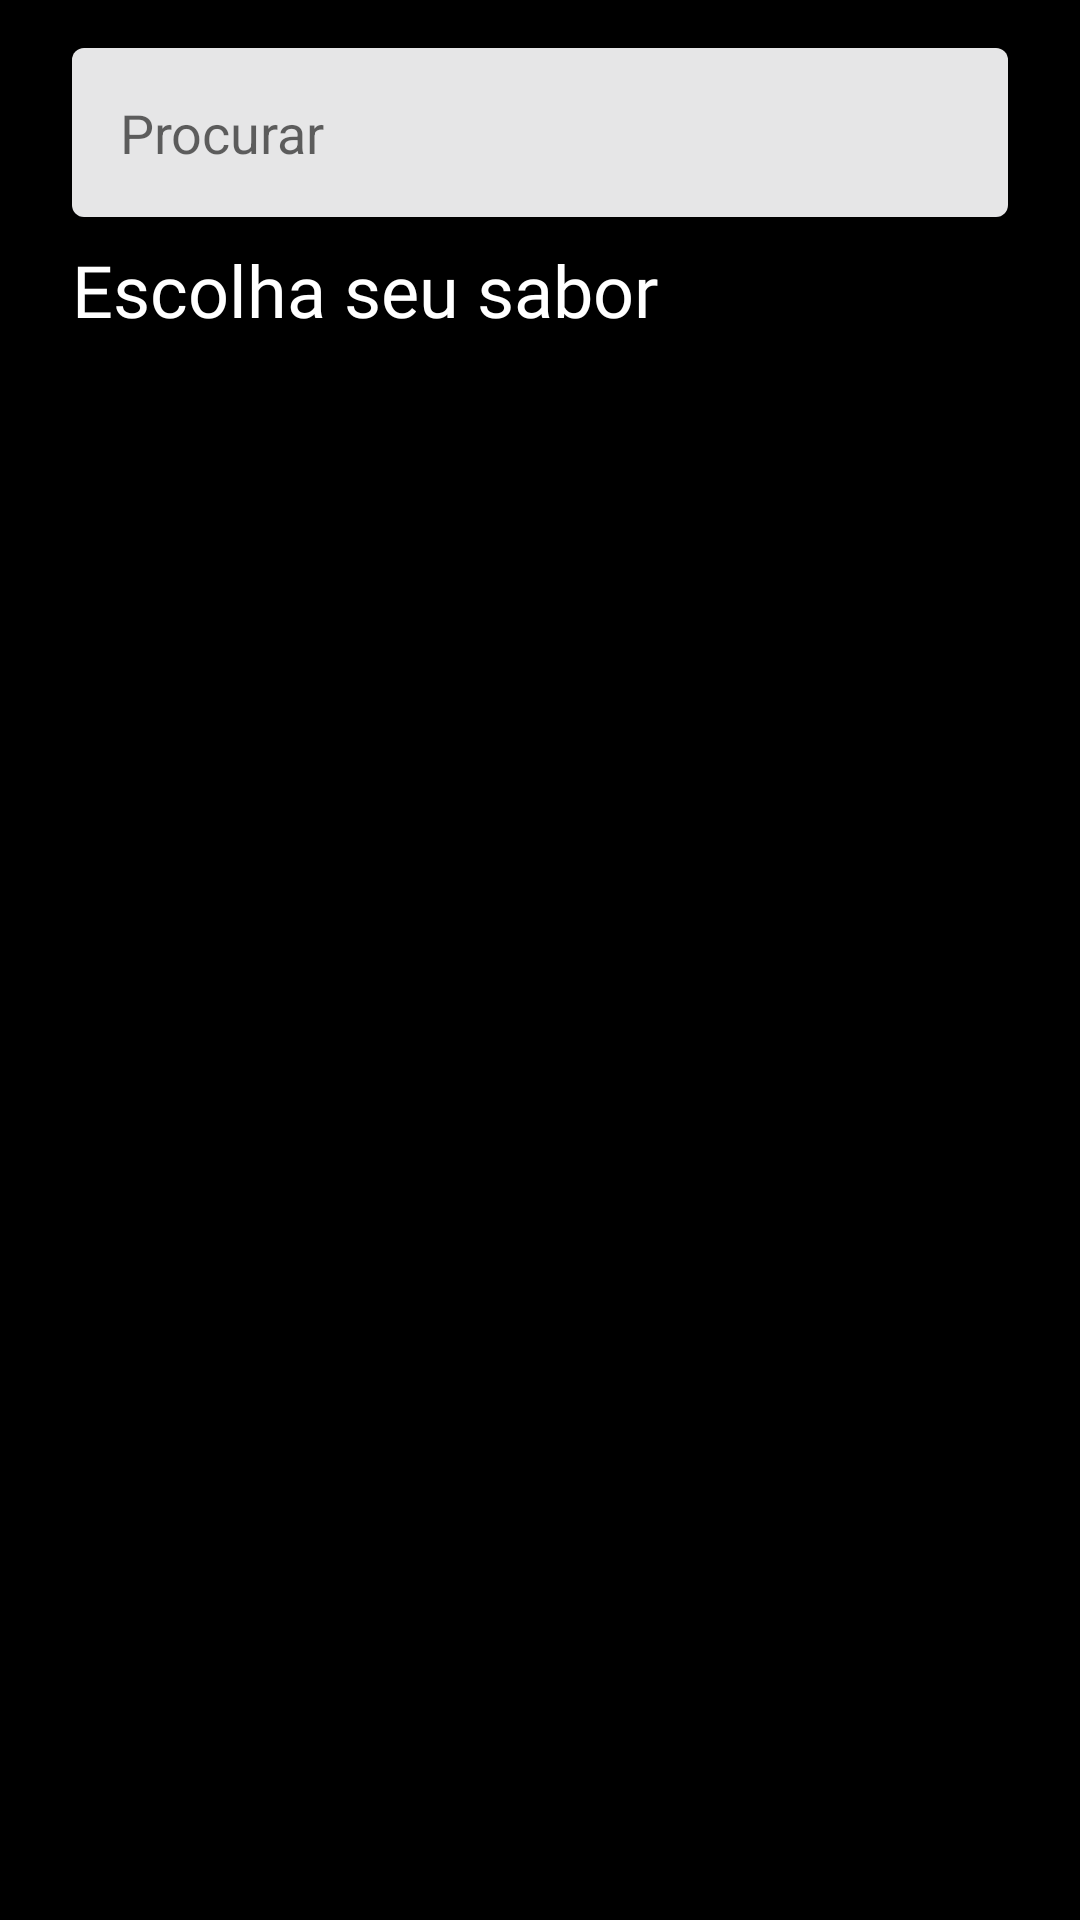

The Android layout XML behind this screen, and the referenced resources:
<!-- AndroidManifest.xml: application theme Theme.MyPizzasMvi -->
<!-- res/layout/fragment_list_pizza.xml -->
<?xml version="1.0" encoding="utf-8"?>
<androidx.constraintlayout.widget.ConstraintLayout
    xmlns:android="http://schemas.android.com/apk/res/android"
    xmlns:app="http://schemas.android.com/apk/res-auto"
    xmlns:tools="http://schemas.android.com/tools"
    android:id="@+id/root_layout_fragment_login"
    android:layout_width="match_parent"
    android:layout_height="match_parent"
    android:background="@color/black">

    <com.google.android.material.textfield.TextInputEditText
        android:id="@+id/editTextSearchPizza"
        android:layout_width="0dp"
        android:layout_height="wrap_content"
        android:layout_marginStart="24dp"
        android:layout_marginTop="16dp"
        android:layout_marginEnd="24dp"
        android:background="@drawable/modal_background_filter"
        android:drawableLeft="@drawable/ic_search"
        android:drawablePadding="8dp"
        android:elevation="2dp"
        android:hint="@string/filter_hint"
        android:inputType="text"
        android:maxLines="1"
        android:padding="16dp"
        app:layout_constraintEnd_toEndOf="parent"
        app:layout_constraintStart_toStartOf="parent"
        app:layout_constraintTop_toTopOf="parent" />

    <TextView
        android:id="@+id/txtChooseFlavor"
        style="@style/Text_Title_White"
        android:layout_width="0dp"
        android:layout_height="wrap_content"
        android:layout_marginHorizontal="24dp"
        android:layout_marginStart="24dp"
        android:layout_marginTop="8dp"
        android:layout_marginEnd="24dp"
        android:text="@string/text_choose_flavor"
        app:layout_constraintEnd_toEndOf="parent"
        app:layout_constraintStart_toStartOf="parent"
        app:layout_constraintTop_toBottomOf="@+id/editTextSearchPizza" />


    <androidx.recyclerview.widget.RecyclerView
        android:id="@+id/recyclerViewPixBank"
        android:layout_width="match_parent"
        android:layout_height="0dp"
        android:layout_marginTop="8dp"
        app:layout_constraintBottom_toBottomOf="parent"
        app:layout_constraintEnd_toEndOf="parent"
        app:layout_constraintStart_toStartOf="parent"
        app:layout_constraintTop_toBottomOf="@+id/txtChooseFlavor"
        android:visibility="gone"
        android:paddingBottom="8dp"
        tools:itemCount="6"
        tools:listitem="@layout/item_list_pizza" />

    <androidx.core.widget.ContentLoadingProgressBar
        android:id="@+id/progressPizza"
        style="@style/Widget.AppCompat.ProgressBar"
        android:indeterminateTint="@color/white"
        android:visibility="gone"
        android:layout_width="wrap_content"
        android:layout_height="wrap_content"
        android:layout_gravity="center"
        app:layout_constraintBottom_toBottomOf="parent"
        app:layout_constraintEnd_toEndOf="parent"
        app:layout_constraintStart_toStartOf="parent"
        app:layout_constraintTop_toTopOf="parent" />

</androidx.constraintlayout.widget.ConstraintLayout>
<!-- res/layout/item_list_pizza.xml (included above) -->
<?xml version="1.0" encoding="utf-8"?>
<androidx.cardview.widget.CardView xmlns:android="http://schemas.android.com/apk/res/android"
    xmlns:app="http://schemas.android.com/apk/res-auto"
    xmlns:tools="http://schemas.android.com/tools"
    android:id="@+id/item_list_pizza_card"
    android:layout_width="match_parent"
    android:layout_height="wrap_content"
    android:layout_marginHorizontal="24dp"
    android:layout_marginTop="16dp"
    app:cardCornerRadius="16dp"
    app:cardElevation="8dp"
    app:cardMaxElevation="8dp"
    android:foreground="?android:attr/selectableItemBackground"
    android:clickable="true">

    <androidx.constraintlayout.widget.ConstraintLayout
        android:layout_width="match_parent"
        android:background="@color/grey_1"
        android:layout_height="124dp">

        <ImageView
            android:id="@+id/imageViewPizza"
            android:layout_width="wrap_content"
            android:layout_height="wrap_content"
            app:layout_constraintBottom_toBottomOf="parent"
            app:layout_constraintEnd_toStartOf="@+id/guideline_one"
            app:layout_constraintStart_toStartOf="parent"
            app:layout_constraintTop_toTopOf="parent" />

        <androidx.constraintlayout.widget.Guideline
            android:id="@+id/guideline_one"
            android:layout_width="wrap_content"
            android:layout_height="wrap_content"
            android:orientation="vertical"
            app:layout_constraintGuide_percent="0.45"
            app:layout_constraintStart_toStartOf="parent" />

        <TextView
            android:id="@+id/txtNamePizza"
            style="@style/Text_Title_White"
            android:layout_width="0dp"
            android:layout_height="wrap_content"
            android:layout_marginHorizontal="8dp"
            android:layout_marginTop="8dp"
            android:textSize="16sp"
            app:layout_constraintEnd_toEndOf="parent"
            app:layout_constraintStart_toStartOf="@+id/guideline_one"
            app:layout_constraintTop_toTopOf="parent"
            tools:text="Pizza de Peperoni" />

        <TextView
            android:id="@+id/txtPrice"
            style="@style/Text_Title_White"
            android:layout_width="0dp"
            android:layout_height="wrap_content"
            android:layout_marginHorizontal="8dp"
            android:layout_marginTop="16dp"
            android:textSize="14sp"
            app:layout_constraintEnd_toEndOf="parent"
            app:layout_constraintStart_toStartOf="@+id/guideline_one"
            app:layout_constraintTop_toBottomOf="@+id/txtNamePizza"
            android:text="a partir de:" />

        <TextView
            android:id="@+id/txtPriceValue"
            style="@style/Text_Title_White"
            android:layout_width="0dp"
            android:layout_height="wrap_content"
            android:layout_marginHorizontal="8dp"
            android:layout_marginTop="8dp"
            android:textSize="14sp"
            app:layout_constraintEnd_toEndOf="parent"
            app:layout_constraintStart_toStartOf="@+id/guideline_one"
            app:layout_constraintTop_toBottomOf="@+id/txtPrice"
            tools:text="R$ 29,99" />

        <RatingBar
            android:id="@+id/rattingBarPizza"
            style="@style/Widget.AppCompat.RatingBar.Small"
            android:layout_width="wrap_content"
            android:layout_height="wrap_content"
            android:layout_marginEnd="8dp"
            android:layout_marginBottom="8dp"
            android:numStars="5"
            android:progressBackgroundTint="@color/white"
            android:progressTint="@color/yellow"
            android:rating="5"
            android:secondaryProgressTint="@color/yellow"
            android:stepSize="0.1"
            app:layout_constraintBottom_toBottomOf="parent"
            app:layout_constraintEnd_toEndOf="parent"
            app:layout_constraintTop_toBottomOf="@+id/txtPriceValue" />

    </androidx.constraintlayout.widget.ConstraintLayout>

</androidx.cardview.widget.CardView>
<!-- resources referenced by this layout -->
<resources>
  <color name="black">#FF000000</color>
  <color name="grey_1">#282C30</color>
  <color name="white">#FFFFFFFF</color>
  <color name="yellow">#FDC650</color>
  <!-- drawable modal_background_filter (drawable) -->
  <shape
      xmlns:android="http://schemas.android.com/apk/res/android"
      android:shape="rectangle">
  
      <corners android:radius="4dp" />
      <solid android:color="@color/grey_2" />
  </shape>
  <string name="filter_hint">Procurar</string>
  <string name="text_choose_flavor">Escolha seu sabor</string>
  <style name="Text_Title_White">
          <item name="android:textSize">24sp</item>
          <item name="android:textColor">@color/white</item>
          <item name="android:fontFamily">@font/roboto_bold</item>
      </style>
  <style name="Theme.MyPizzasMvi" parent="Theme.MaterialComponents.Light.NoActionBar">
          <item name="windowActionBar">false</item>
          <item name="windowNoTitle">true</item>
          <item name="android:windowFullscreen">true</item>
          
          <item name="colorPrimary">@color/white</item>
          <item name="colorPrimaryVariant">@color/grey_1</item>
          <item name="colorOnPrimary">@color/white</item>
          
          <item name="colorSecondary">@color/green_1</item>
          <item name="colorSecondaryVariant">@color/teal_700</item>
          <item name="colorOnSecondary">@color/white</item>
      </style>
  <color name="grey_2">#E6E6E7</color>
  <color name="green_1">#7AC64F</color>
  <color name="teal_700">#FF018786</color>
</resources>
